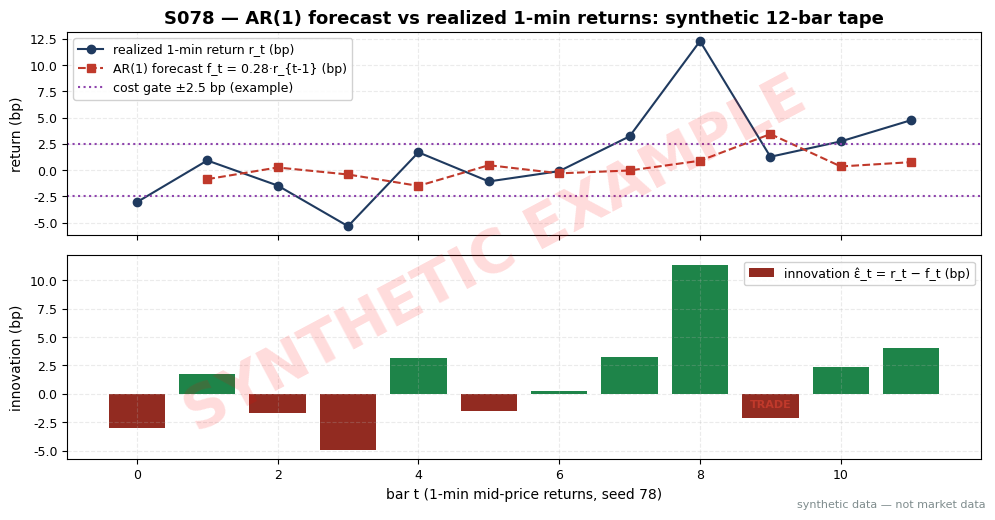

Write Python code to recreate this figure. (Note: this script raises an exception after producing the figure.)
import matplotlib
matplotlib.use("Agg")  # headless render on the Mac/VM
import matplotlib.pyplot as plt
import numpy as np

# ---- HOUSE STYLE (do not restyle) ----
plt.rcParams.update({
    "figure.figsize": (10, 5.2),
    "figure.dpi": 150,
    "savefig.dpi": 150,
    "font.family": "DejaVu Sans",
    "font.size": 10,
    "axes.titlesize": 13,
    "axes.titleweight": "bold",
    "axes.labelsize": 10,
    "axes.grid": True,
    "grid.alpha": 0.25,
    "grid.linestyle": "--",
    "xtick.labelsize": 9,
    "ytick.labelsize": 9,
    "legend.fontsize": 9,
    "legend.framealpha": 0.9,
})
PALETTE = {
    "price":   "#1f3a5f",  # dark navy — primary price/equity line
    "signal":  "#c0392b",  # red — signal / entries
    "signal2": "#8e44ad",  # purple — secondary signal
    "volume":  "#7f8c8d",  # grey — volume bars
    "band":    "#aed6f1",  # light blue — bands / fill
    "profit":  "#1e8449",  # green — profits / long
    "loss":    "#922b21",  # dark red — losses / short
    "zero":    "#2c3e50",  # baseline
}

# ---- SYNTHETIC DATA (seed 78) ----
# AR(1) on 1-min mid-price returns (basis points): r_t = phi*r_{t-1} + eps_t
rng = np.random.default_rng(78)
phi = 0.28            # example fitted coefficient (rolling window estimate)
sig_eps = 4.5         # bp, residual std from the same window
cost_gate = 2.5       # bp — example round-trip cost threshold (NOT a standard)
n = 12
r = np.zeros(n)
r[0] = rng.normal(0, sig_eps)
for t in range(1, n):
    r[t] = phi * r[t - 1] + rng.normal(0, sig_eps)
f = np.concatenate([[np.nan], phi * r[:-1]])      # one-step forecast, causal
innov = r - np.where(np.isnan(f), 0.0, f)         # forecast innovation
trade = np.abs(f) > cost_gate
direction = np.where(f > 0, "long", "short")

print("S078 worked-example table (bp), seed=78")
print(" t | r_t | f_t | innov | |f|>2.5bp | action")
for t in range(n):
    fs = "  -- " if np.isnan(f[t]) else f"{f[t]:+.2f}"
    print(f"{t:2d} | {r[t]:+.2f} | {fs} | {innov[t]:+.2f} | {str(trade[t] if not np.isnan(f[t]) else False):>5} | "
          f"{'NONE' if np.isnan(f[t]) or not trade[t] else ('BUY ' if direction[t]=='long' else 'SELL')}")

# ---- PLOT ----
fig, axes = plt.subplots(2, 1, sharex=True, figsize=(10, 5.2))
t = np.arange(n)
ax = axes[0]
ax.plot(t, r, "o-", color=PALETTE["price"], label="realized 1-min return r_t (bp)")
ax.plot(t[1:], f[1:], "s--", color=PALETTE["signal"], label="AR(1) forecast f_t = 0.28·r_{t-1} (bp)")
ax.axhline(cost_gate, color=PALETTE["signal2"], ls=":", label="cost gate ±2.5 bp (example)")
ax.axhline(-cost_gate, color=PALETTE["signal2"], ls=":")
ax.set_ylabel("return (bp)")
ax.set_title("S078 — AR(1) forecast vs realized 1-min returns: synthetic 12-bar tape")
ax.legend(loc="best")

ax2 = axes[1]
ax2.bar(t, innov, color=[PALETTE["profit"] if v > 0 else PALETTE["loss"] for v in innov],
        label="innovation ε̂_t = r_t − f_t (bp)")
for i in np.where(trade)[0]:
    ax2.annotate("TRADE", (i, innov[i]), textcoords="offset points", xytext=(0, 8),
                 ha="center", fontsize=8, color=PALETTE["signal"], weight="bold")
ax2.set_xlabel("bar t (1-min mid-price returns, seed 78)")
ax2.set_ylabel("innovation (bp)")
ax2.legend(loc="best")
plt.tight_layout()

# ---- SYNTHETIC WATERMARK (mandatory) ----
fig = plt.gcf()
fig.text(0.5, 0.5, "SYNTHETIC EXAMPLE", fontsize=42, color="red", alpha=0.14,
         ha="center", va="center", rotation=28, weight="bold", zorder=10)
fig.text(0.99, 0.01, "synthetic data — not market data", fontsize=8, color="#7f8c8d",
         ha="right", va="bottom")
plt.tight_layout()
plt.savefig("images/S078_example.png", bbox_inches="tight")  # <-- use the chapter's ID
plt.close()
